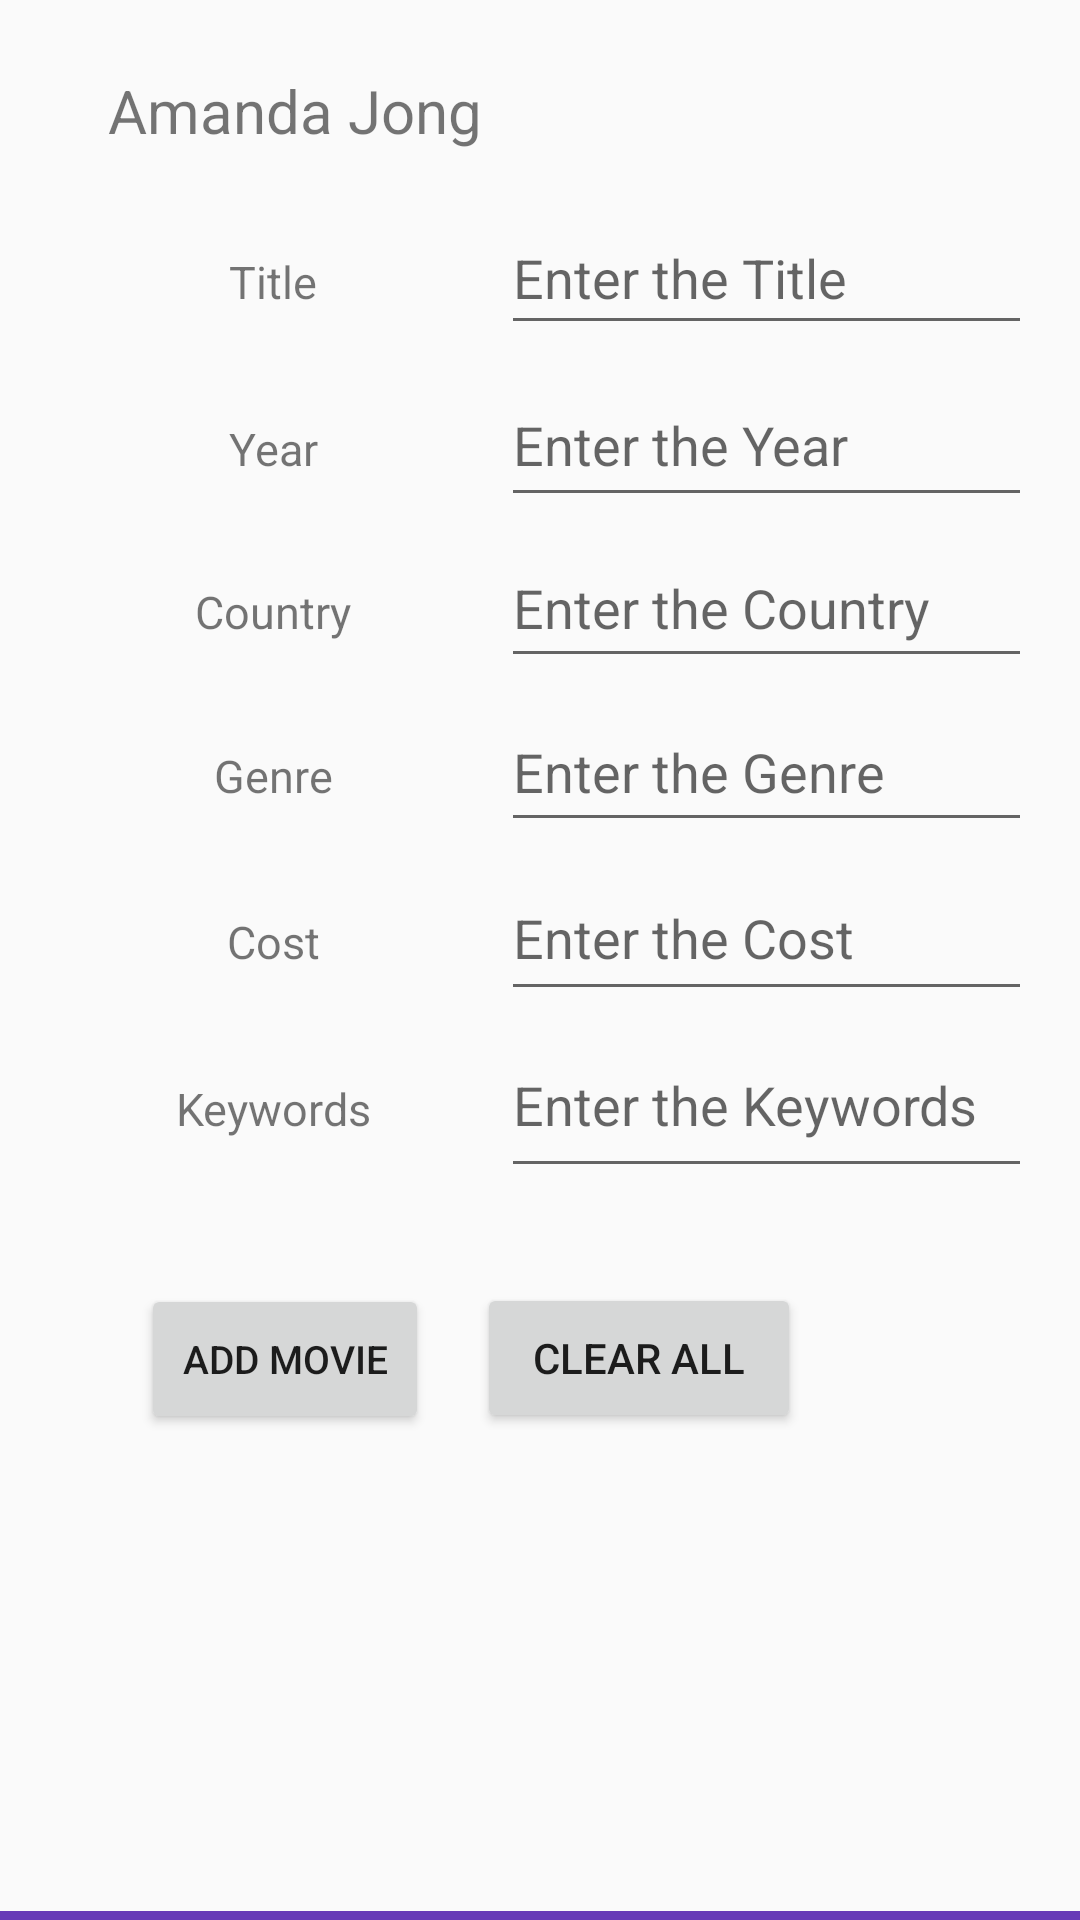

The Android layout XML behind this screen, and the referenced resources:
<!-- AndroidManifest.xml: activity theme AppTheme.NoActionBar -->
<!-- res/layout/activity_main.xml -->
<?xml version="1.0" encoding="utf-8"?>
<androidx.constraintlayout.widget.ConstraintLayout xmlns:android="http://schemas.android.com/apk/res/android"
    xmlns:app="http://schemas.android.com/apk/res-auto"
    xmlns:tools="http://schemas.android.com/tools"
    android:layout_width="match_parent"
    android:layout_height="match_parent"
    tools:context=".MainActivity">

    <TextView
        android:id="@+id/name"
        android:layout_width="0dp"
        android:layout_height="0dp"
        android:layout_marginStart="16dp"
        android:layout_marginTop="16dp"
        android:layout_marginEnd="100dp"
        android:layout_marginBottom="16dp"
        android:gravity="center|start"
        android:paddingStart="20dp"
        android:text="Amanda Jong"
        android:textSize="20sp"
        app:layout_constraintBottom_toTopOf="@+id/horizontalLineOne"
        app:layout_constraintEnd_toEndOf="parent"
        app:layout_constraintStart_toStartOf="parent"
        app:layout_constraintTop_toTopOf="parent" />

    <androidx.constraintlayout.widget.Guideline
        android:id="@+id/horizontalLineOne"
        android:layout_width="wrap_content"
        android:layout_height="wrap_content"
        android:orientation="horizontal"
        app:layout_constraintGuide_begin="74dp" />

    <androidx.constraintlayout.widget.Guideline
        android:id="@+id/verticalLineOne"
        android:layout_width="wrap_content"
        android:layout_height="wrap_content"
        android:orientation="vertical"
        app:layout_constraintGuide_begin="31dp" />

    <androidx.constraintlayout.widget.Guideline
        android:id="@+id/verticalLineTwo"
        android:layout_width="wrap_content"
        android:layout_height="wrap_content"
        android:orientation="vertical"
        app:layout_constraintGuide_begin="151dp" />

    <TextView
        android:id="@+id/title"
        android:layout_width="0dp"
        android:layout_height="24dp"
        android:layout_marginStart="16dp"
        android:layout_marginTop="8dp"
        android:layout_marginEnd="16dp"
        android:gravity="center"
        android:text="Title"
        android:textSize="15sp"
        app:layout_constraintEnd_toStartOf="@+id/verticalLineTwo"
        app:layout_constraintStart_toStartOf="@+id/verticalLineOne"
        app:layout_constraintTop_toTopOf="@+id/horizontalLineOne" />

    <EditText
        android:id="@+id/editTextTitle"
        android:layout_width="0dp"
        android:layout_height="48dp"
        android:layout_marginStart="16dp"
        android:layout_marginEnd="16dp"
        android:ems="10"
        android:hint="Enter the Title"
        android:inputType="textPersonName"
        app:layout_constraintBaseline_toBaselineOf="@+id/title"
        app:layout_constraintEnd_toEndOf="parent"
        app:layout_constraintStart_toStartOf="@+id/verticalLineTwo" />

    <TextView
        android:id="@+id/Year"
        android:layout_width="0dp"
        android:layout_height="23dp"
        android:layout_marginStart="16dp"
        android:layout_marginTop="32dp"
        android:layout_marginEnd="16dp"
        android:gravity="center"
        android:text="Year"
        android:textSize="15sp"
        app:layout_constraintEnd_toStartOf="@+id/verticalLineTwo"
        app:layout_constraintStart_toStartOf="@+id/verticalLineOne"
        app:layout_constraintTop_toBottomOf="@+id/title" />

    <TextView
        android:id="@+id/Country"
        android:layout_width="0dp"
        android:layout_height="22dp"
        android:layout_marginStart="16dp"
        android:layout_marginTop="32dp"
        android:layout_marginEnd="16dp"
        android:gravity="center"
        android:text="Country"
        android:textSize="15sp"
        app:layout_constraintEnd_toStartOf="@+id/verticalLineTwo"
        app:layout_constraintStart_toStartOf="@+id/verticalLineOne"
        app:layout_constraintTop_toBottomOf="@+id/Year" />

    <TextView
        android:id="@+id/Genre"
        android:layout_width="0dp"
        android:layout_height="23dp"
        android:layout_marginStart="16dp"
        android:layout_marginTop="32dp"
        android:layout_marginEnd="16dp"
        android:gravity="center"
        android:text="Genre"
        android:textSize="15sp"
        app:layout_constraintEnd_toStartOf="@+id/verticalLineTwo"
        app:layout_constraintStart_toStartOf="@+id/verticalLineOne"
        app:layout_constraintTop_toBottomOf="@+id/Country" />

    <TextView
        android:id="@+id/Cost"
        android:layout_width="0dp"
        android:layout_height="24dp"
        android:layout_marginStart="16dp"
        android:layout_marginTop="32dp"
        android:layout_marginEnd="16dp"
        android:gravity="center"
        android:text="Cost"
        android:textSize="15sp"
        app:layout_constraintEnd_toStartOf="@+id/verticalLineTwo"
        app:layout_constraintStart_toStartOf="@+id/verticalLineOne"
        app:layout_constraintTop_toBottomOf="@+id/Genre" />

    <TextView
        android:id="@+id/Keywords"
        android:layout_width="0dp"
        android:layout_height="23dp"
        android:layout_marginStart="16dp"
        android:layout_marginTop="32dp"
        android:layout_marginEnd="16dp"
        android:gravity="center"
        android:text="Keywords"
        android:textSize="15sp"
        app:layout_constraintEnd_toStartOf="@+id/verticalLineTwo"
        app:layout_constraintStart_toStartOf="@+id/verticalLineOne"
        app:layout_constraintTop_toBottomOf="@+id/Cost" />

    <EditText
        android:id="@+id/editTextCountry"
        android:layout_width="0dp"
        android:layout_height="50dp"
        android:layout_marginStart="16dp"
        android:layout_marginEnd="16dp"
        android:ems="10"
        android:hint="Enter the Country"
        android:inputType="textPersonName"
        app:layout_constraintBaseline_toBaselineOf="@+id/Country"
        app:layout_constraintEnd_toEndOf="parent"
        app:layout_constraintStart_toStartOf="@+id/verticalLineTwo" />

    <EditText
        android:id="@+id/editTextYear"
        android:layout_width="0dp"
        android:layout_height="51dp"
        android:layout_marginStart="16dp"
        android:layout_marginEnd="16dp"
        android:ems="10"
        android:hint="Enter the Year"
        android:inputType="number"
        app:layout_constraintBaseline_toBaselineOf="@+id/Year"
        app:layout_constraintEnd_toEndOf="parent"
        app:layout_constraintStart_toStartOf="@+id/verticalLineTwo" />

    <EditText
        android:id="@+id/editTextGenre"
        android:layout_width="0dp"
        android:layout_height="50dp"
        android:layout_marginStart="16dp"
        android:layout_marginEnd="16dp"
        android:ems="10"
        android:hint="Enter the Genre"
        android:inputType="textPersonName"
        app:layout_constraintBaseline_toBaselineOf="@+id/Genre"
        app:layout_constraintEnd_toEndOf="parent"
        app:layout_constraintStart_toStartOf="@+id/verticalLineTwo" />

    <EditText
        android:id="@+id/editTextCost"
        android:layout_width="0dp"
        android:layout_height="52dp"
        android:layout_marginStart="16dp"
        android:layout_marginEnd="16dp"
        android:ems="10"
        android:hint="Enter the Cost"
        android:inputType="number"
        app:layout_constraintBaseline_toBaselineOf="@+id/Cost"
        app:layout_constraintEnd_toEndOf="parent"
        app:layout_constraintStart_toStartOf="@+id/verticalLineTwo" />

    <EditText
        android:id="@+id/editTextKeywords"
        android:layout_width="0dp"
        android:layout_height="50dp"
        android:layout_marginStart="16dp"
        android:layout_marginEnd="16dp"
        android:ems="10"
        android:gravity="start|top"
        android:hint="Enter the Keywords"
        android:inputType="textMultiLine"
        app:layout_constraintBaseline_toBaselineOf="@+id/Keywords"
        app:layout_constraintEnd_toEndOf="parent"
        app:layout_constraintHorizontal_bias="0.0"
        app:layout_constraintStart_toStartOf="@+id/verticalLineTwo" />

    <androidx.constraintlayout.widget.Guideline
        android:id="@+id/horizontalLineTwo"
        android:layout_width="wrap_content"
        android:layout_height="wrap_content"
        android:orientation="horizontal"
        app:layout_constraintGuide_begin="486dp" />

    <Button
        android:id="@+id/AddMovie"
        android:layout_width="0dp"
        android:layout_height="50dp"
        android:layout_marginStart="16dp"
        android:layout_marginEnd="8dp"
        android:layout_marginBottom="8dp"
        android:gravity="center"
        android:onClick="titleToast"
        android:text="Add Movie"
        android:textSize="13sp"
        app:layout_constraintBottom_toTopOf="@+id/horizontalLineTwo"
        app:layout_constraintEnd_toStartOf="@+id/verticalLineTwo"
        app:layout_constraintStart_toStartOf="@+id/verticalLineOne" />

    <Button
        android:id="@+id/ClearButton"
        android:layout_width="0dp"
        android:layout_height="50dp"
        android:layout_marginStart="8dp"
        android:layout_marginEnd="8dp"
        android:text="clear all"
        app:layout_constraintBaseline_toBaselineOf="@+id/AddMovie"
        app:layout_constraintEnd_toStartOf="@+id/verticalLineThree"
        app:layout_constraintStart_toStartOf="@+id/verticalLineTwo" />

    <androidx.constraintlayout.widget.Guideline
        android:id="@+id/verticalLineThree"
        android:layout_width="wrap_content"
        android:layout_height="wrap_content"
        android:orientation="vertical"
        app:layout_constraintGuide_begin="275dp" />

    <ListView
        android:id="@+id/listView"
        android:layout_width="409dp"
        android:layout_height="0dp"
        app:layout_constraintBottom_toTopOf="@+id/guideline2"
        app:layout_constraintEnd_toEndOf="parent"
        app:layout_constraintStart_toStartOf="parent"
        app:layout_constraintTop_toTopOf="@+id/horizontalLineTwo" />

    <androidx.constraintlayout.widget.Guideline
        android:id="@+id/guideline2"
        android:layout_width="wrap_content"
        android:layout_height="wrap_content"
        android:orientation="horizontal"
        app:layout_constraintGuide_begin="637dp" />

    <View
        android:id="@+id/scrollView"
        android:layout_width="wrap_content"
        android:layout_height="0dp"
        android:background="#673AB7"
        android:tag="tagg"
        app:layout_constraintBottom_toBottomOf="parent"
        app:layout_constraintEnd_toEndOf="parent"
        app:layout_constraintStart_toStartOf="parent"
        app:layout_constraintTop_toTopOf="@+id/guideline2" />


</androidx.constraintlayout.widget.ConstraintLayout>
<!-- resources referenced by this layout -->
<resources>
  <style name="AppTheme.NoActionBar">
  
          <item name="windowActionBar">false</item>
          <item name="windowNoTitle">true</item>
      </style>
</resources>
